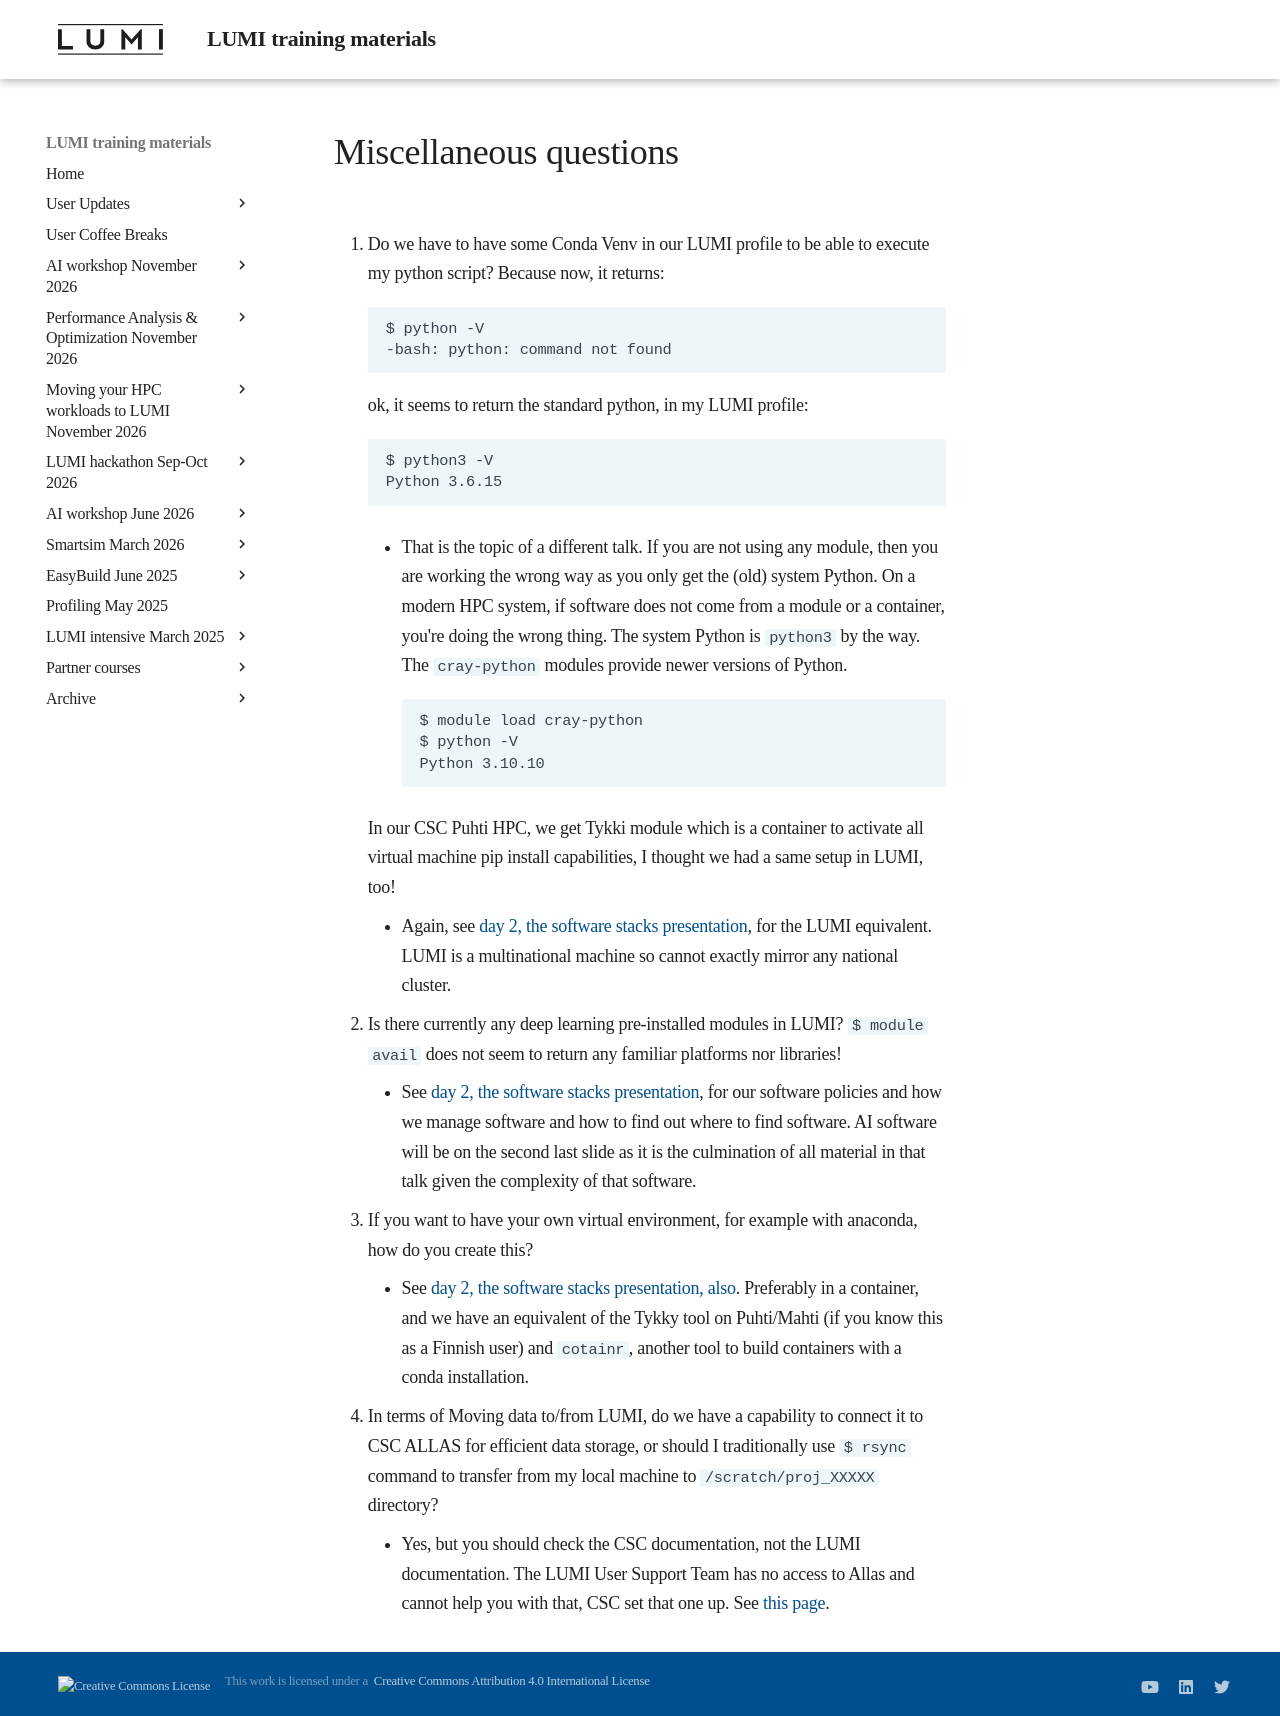

repository: Lumi-supercomputer/LUMI-training-materials · page: 4day-20240423/A02_Misc_Questions/index.html · generator: mkdocs

# Miscellaneous questions

1.  Do we have to have some Conda Venv in our LUMI profile to be able to execute my python script? Because now, it returns:

    ```
    $ python -V
    -bash: python: command not found
    ```

    ok, it seems to return the standard python, in my LUMI profile:

    ```
    $ python3 -V
    Python 3.6.15
    ```

    -   That is the topic of a different talk. If you are not using any module, 
        then you are working the wrong way as you only get the (old) system Python. 
        On a modern HPC system, if software does not come from a module or a container, you're doing the wrong thing. 
        The system Python is `python3`  by the way. The `cray-python` modules provide newer versions of Python.

        ```
        $ module load cray-python
        $ python -V 
        Python 3.10.10
        ```
   
    In our CSC Puhti HPC, we get Tykki module which is a container to activate all virtual machine pip install capabilities, I thought we had a same setup in LUMI, too!

    -   Again, see [day 2, the software stacks presentation](extra_2_07_LUMI_Software_Stacks.md), for the LUMI equivalent. 
        LUMI is a multinational machine so cannot exactly mirror any national cluster.

2.  Is there currently any deep learning pre-installed modules in LUMI? 
     `$ module avail` does not seem to return any familiar platforms nor libraries!

    -   See [day 2, the software stacks presentation](extra_2_07_LUMI_Software_Stacks.md), for our software policies 
        and how we manage software and how to find out where to find software. 
        AI software will be on the second last slide as it is the culmination of all material 
        in that talk given the complexity of that software.

3.  If you want to have your own virtual environment, for example with anaconda, how do you create this?

    -   See [day 2, the software stacks presentation, also](extra_2_07_LUMI_Software_Stacks.md). 
        Preferably in a container, and we have an equivalent of the Tykky tool on Puhti/Mahti 
        (if you know this as a Finnish user) and `cotainr`, another tool to build containers with a conda installation.

4.  In terms of Moving data to/from LUMI, do we have a capability to connect it to CSC ALLAS for efficient data storage, 
    or should I traditionally use `$ rsync` command to transfer from my local machine to `/scratch/proj_XXXXX` directory?

    -   Yes, but you should check the CSC documentation, not the LUMI documentation. 
        The LUMI User Support Team has no access to Allas and cannot help you with that, CSC set that one up. 
        See [this page](https://docs.csc.fi/data/Allas/allas_lumi/).
